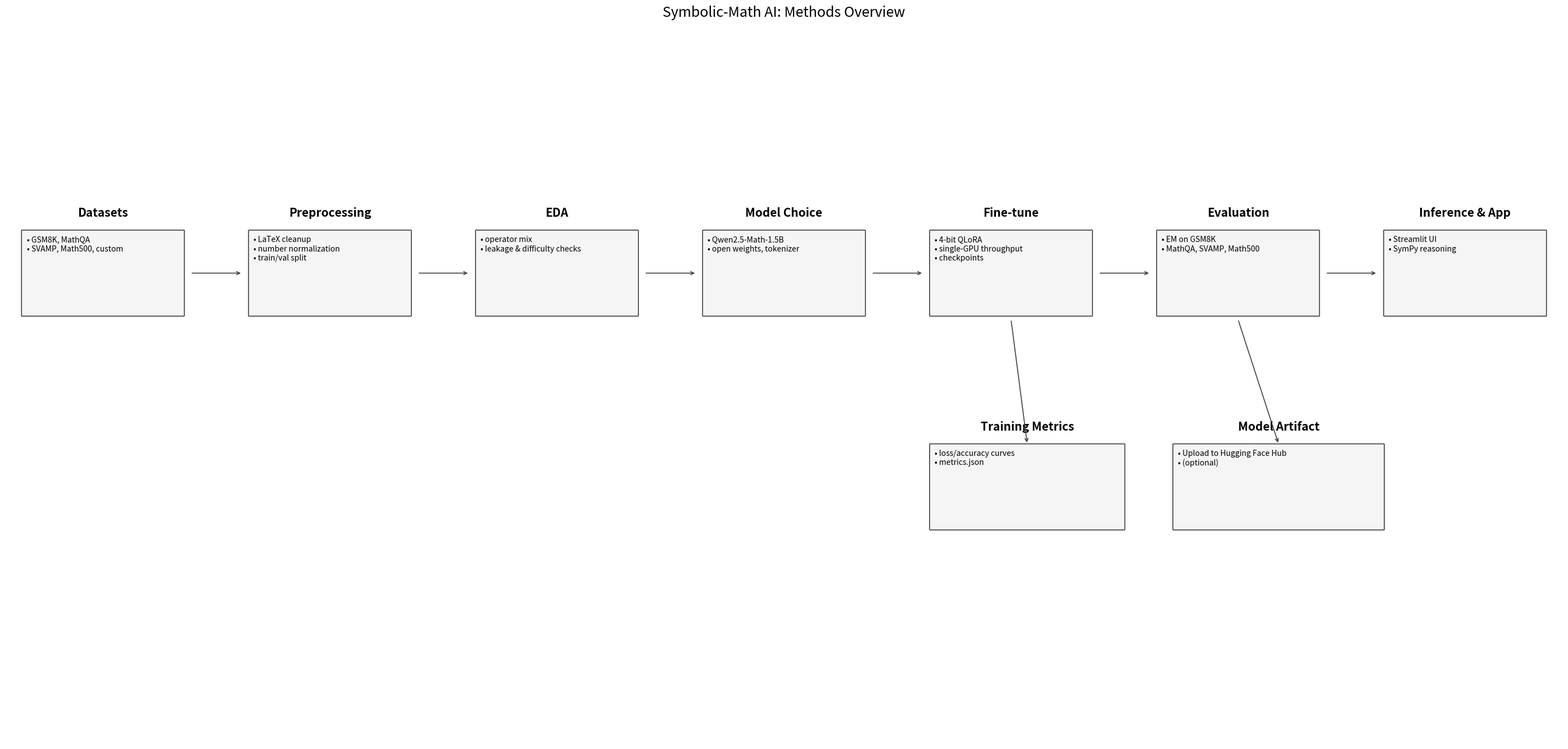

The script that saved this image:
#!/usr/bin/env python3
"""Build a clean Methods diagram with clear flow and no text overflow.

Outputs under trained_math_model_qwen_run2/:
- methods_diagram_clean.png
- methods_diagram_clean.svg
"""

from __future__ import annotations

from pathlib import Path
from typing import List, Tuple

import matplotlib

matplotlib.use("Agg")
import matplotlib.pyplot as plt  # noqa: E402
from matplotlib.patches import FancyBboxPatch  # noqa: E402


def draw_box(
    ax: plt.Axes,
    bottom_left: Tuple[float, float],
    width: float,
    height: float,
    title: str,
    bullets: List[str],
) -> Tuple[float, float, float, float]:
    """Draw a rounded box with a bold title and left-aligned bullets.

    Returns the (x0, y0, x1, y1) bounds for arrow anchoring.
    """
    x0, y0 = bottom_left
    patch = FancyBboxPatch(
        (x0, y0),
        width,
        height,
        boxstyle="round,pad=0.04,rounding_size=0.08",
        linewidth=1.2,
        facecolor=(0.96, 0.96, 0.96),
        edgecolor=(0.25, 0.25, 0.25),
        zorder=1,
    )
    ax.add_patch(patch)

    # Render header and bullets ABOVE the box with padding
    pad_x = 0.6
    pad_y = 0.8
    cx = x0 + width / 2.0
    title_y = y0 + height + pad_y + 0.8
    # Bullets should be INSIDE the box, near the top with padding
    bullets_top_y = y0 + height - pad_y

    ax.text(
        cx,
        title_y,
        title,
        ha="center",
        va="bottom",
        fontsize=15,
        fontweight="bold",
        zorder=2,
    )

    lines = [f"• {b}" for b in bullets]
    ax.text(
        x0 + pad_x,
        bullets_top_y,
        "\n".join(lines),
        ha="left",
        va="top",
        fontsize=10,
        zorder=2,
    )
    return (x0, y0, x0 + width, y0 + height)


def arrow(
    ax: plt.Axes,
    start: Tuple[float, float],
    end: Tuple[float, float],
) -> None:
    ax.annotate(
        "",
        xy=end,
        xytext=start,
        arrowprops=dict(arrowstyle="->", lw=1.2, color="0.25"),
    )


def main() -> None:
    fig, ax = plt.subplots(figsize=(28, 14))

    # Coordinate system will be set after we know total width
    ax.set_ylim(0, 100)
    ax.axis("off")

    # Layout constants
    box_w = 20.0
    box_h = 12.0
    gap_x = 8.0
    base_y = 60.0

    # Main stages (7 boxes)
    titles = [
        "Datasets",
        "Preprocessing",
        "EDA",
        "Model Choice",
        "Fine‑tune",
        "Evaluation",
        "Inference & App",
    ]
    bullets = [
        ["GSM8K, MathQA", "SVAMP, Math500, custom"],
        ["LaTeX cleanup", "number normalization", "train/val split"],
        ["operator mix", "leakage & difficulty checks"],
        ["Qwen2.5‑Math‑1.5B", "open weights, tokenizer"],
        ["4‑bit QLoRA", "single‑GPU throughput", "checkpoints"],
        ["EM on GSM8K", "MathQA, SVAMP, Math500"],
        ["Streamlit UI", "SymPy reasoning"],
    ]

    boxes: List[Tuple[float, float, float, float]] = []
    left_margin = 2.0
    right_margin = 2.0
    x = left_margin
    for i in range(len(titles)):
        boxes.append(
            draw_box(ax, (x, base_y), box_w, box_h, titles[i], bullets[i])
        )
        x += box_w + gap_x

    total_width = (
        left_margin
        + len(titles) * box_w
        + (len(titles) - 1) * gap_x
        + right_margin
    )
    ax.set_xlim(0, total_width)

    # Bottom nodes
    bottom_gap = 18.0
    bottom_y = base_y - box_h - bottom_gap
    tm = draw_box(
        ax,
        (boxes[4][0], bottom_y),
        24.0,
        12.0,
        "Training Metrics",
        ["loss/accuracy curves", "metrics.json"],
    )
    ma = draw_box(
        ax,
        (boxes[5][0] + 2.0, bottom_y),
        26.0,
        12.0,
        "Model Artifact",
        ["Upload to Hugging Face Hub", "(optional)"],
    )

    # Flow arrows left-to-right between top boxes
    for i in range(len(boxes) - 1):
        right = (boxes[i][2], (boxes[i][1] + boxes[i][3]) / 2.0)
        left = (boxes[i + 1][0], (boxes[i + 1][1] + boxes[i + 1][3]) / 2.0)
        arrow(ax, (right[0] + 0.8, right[1]), (left[0] - 0.8, left[1]))

    # Down arrows to bottom boxes
    mid_finetune = ((boxes[4][0] + boxes[4][2]) / 2.0, boxes[4][1])
    mid_eval = ((boxes[5][0] + boxes[5][2]) / 2.0, boxes[5][1])
    arrow(
        ax,
        (mid_finetune[0], mid_finetune[1] - 0.5),
        (tm[0] + (tm[2] - tm[0]) / 2.0, tm[3]),
    )
    arrow(
        ax,
        (mid_eval[0], mid_eval[1] - 0.5),
        (ma[0] + (ma[2] - ma[0]) / 2.0, ma[3]),
    )

    ax.set_title(
        "Symbolic‑Math AI: Methods Overview",
        fontsize=18,
        pad=18,
    )

    out = Path("trained_math_model_qwen_run2")
    out.mkdir(parents=True, exist_ok=True)
    (out / "methods_diagram_clean.png").write_bytes(b"")  # ensure path exists
    png = out / "methods_diagram_clean.png"
    svg = out / "methods_diagram_clean.svg"
    plt.tight_layout(rect=(0, 0, 1, 0.96))
    plt.savefig(png, dpi=300, bbox_inches="tight", pad_inches=0.2)
    plt.savefig(svg, bbox_inches="tight", pad_inches=0.2)
    print(str(png))
    print(str(svg))


if __name__ == "__main__":
    main()
